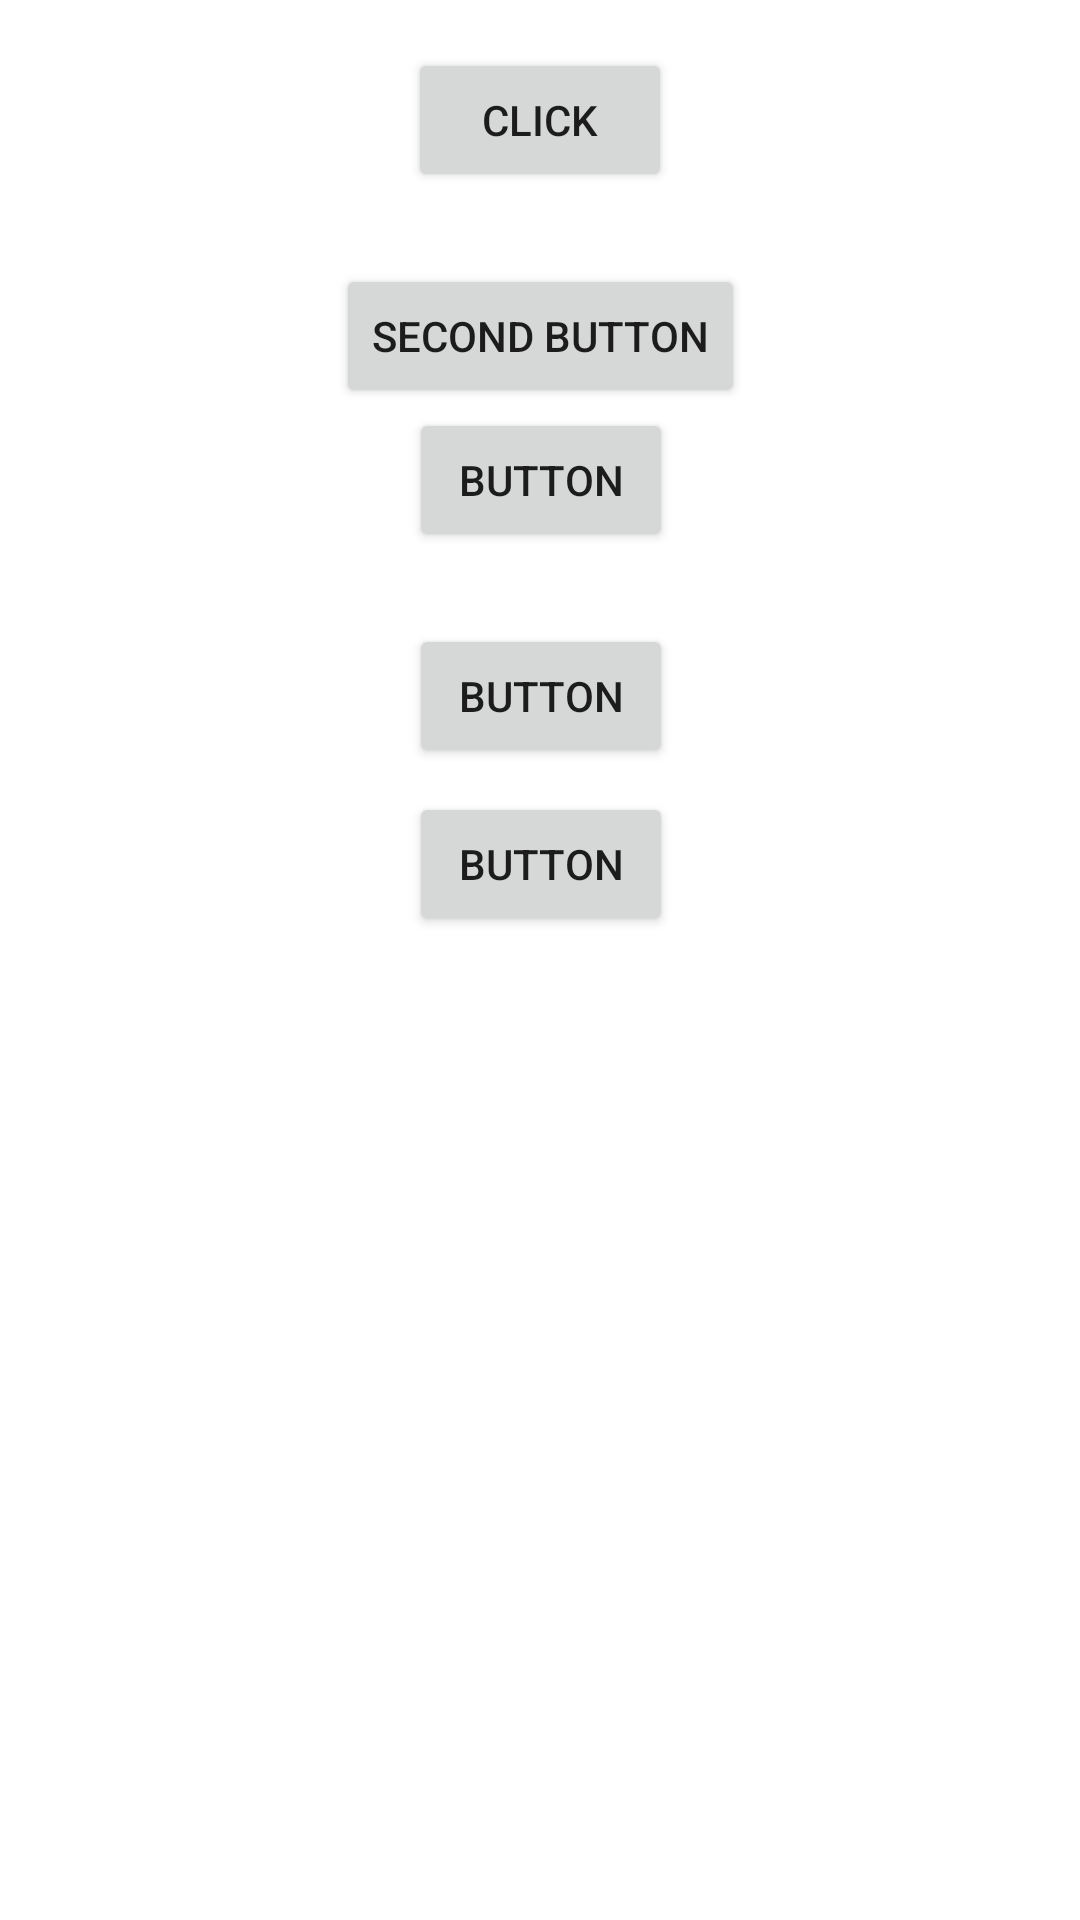

Here is an Android app screen rendered from its layout file. Give the layout XML and the strings, colors and styles it references.
<!-- AndroidManifest.xml: application theme Theme.ProjectB -->
<!-- res/layout/activity_button_events.xml -->
<?xml version="1.0" encoding="utf-8"?>
<androidx.constraintlayout.widget.ConstraintLayout xmlns:android="http://schemas.android.com/apk/res/android"
    xmlns:app="http://schemas.android.com/apk/res-auto"
    xmlns:tools="http://schemas.android.com/tools"
    android:layout_width="match_parent"
    android:layout_height="match_parent"
    tools:context=".ButtonEvents">

    <Button
        android:id="@+id/btn_one"
        android:layout_width="wrap_content"
        android:layout_height="wrap_content"
        android:layout_marginTop="16dp"
        android:text="Click"
        android:onClick="showLog"
        app:layout_constraintEnd_toEndOf="parent"
        app:layout_constraintStart_toStartOf="parent"
        app:layout_constraintTop_toTopOf="parent" />

    <Button
        android:id="@+id/btn_two"
        android:layout_width="wrap_content"
        android:layout_height="wrap_content"
        android:layout_marginTop="24dp"
        android:text="Second Button"
        app:layout_constraintEnd_toEndOf="@+id/btn_one"
        app:layout_constraintStart_toStartOf="@+id/btn_one"
        app:layout_constraintTop_toBottomOf="@+id/btn_one" />

    <Button
        android:id="@+id/btn_3"
        android:layout_width="wrap_content"
        android:layout_height="wrap_content"
        android:text="Button"
        app:layout_constraintEnd_toEndOf="@+id/btn_two"
        app:layout_constraintStart_toStartOf="@+id/btn_two"
        app:layout_constraintTop_toBottomOf="@+id/btn_two" />

    <Button
        android:id="@+id/btn_4"
        android:layout_width="wrap_content"
        android:layout_height="wrap_content"
        android:layout_marginTop="24dp"
        android:text="Button"
        app:layout_constraintEnd_toEndOf="@+id/btn_3"
        app:layout_constraintStart_toStartOf="@+id/btn_3"
        app:layout_constraintTop_toBottomOf="@+id/btn_3" />

    <Button
        android:id="@+id/btn_5"
        android:layout_width="wrap_content"
        android:layout_height="wrap_content"
        android:layout_marginTop="8dp"
        android:text="Button"
        app:layout_constraintEnd_toEndOf="@+id/btn_4"
        app:layout_constraintStart_toStartOf="@+id/btn_4"
        app:layout_constraintTop_toBottomOf="@+id/btn_4" />
</androidx.constraintlayout.widget.ConstraintLayout>
<!-- resources referenced by this layout -->
<resources>
  <style name="Theme.ProjectB" parent="Theme.MaterialComponents.DayNight.DarkActionBar">
          
          <item name="colorPrimary">@color/purple_500</item>
          <item name="colorPrimaryVariant">@color/purple_700</item>
          <item name="colorOnPrimary">@color/white</item>
          
          <item name="colorSecondary">@color/teal_200</item>
          <item name="colorSecondaryVariant">@color/teal_700</item>
          <item name="colorOnSecondary">@color/black</item>
          
          <item name="android:statusBarColor" tools:targetApi="l">?attr/colorPrimaryVariant</item>
          
      </style>
  <!-- not gathered from this repository: default colours our renderer supplied (Android Studio template values) -->
  <color name="purple_500">#FF6200EE</color>
  <color name="purple_700">#FF3700B3</color>
  <color name="teal_200">#FF03DAC5</color>
  <color name="teal_700">#FF018786</color>
  <color name="black">#FF000000</color>
  <color name="white">#FFFFFFFF</color>
</resources>
